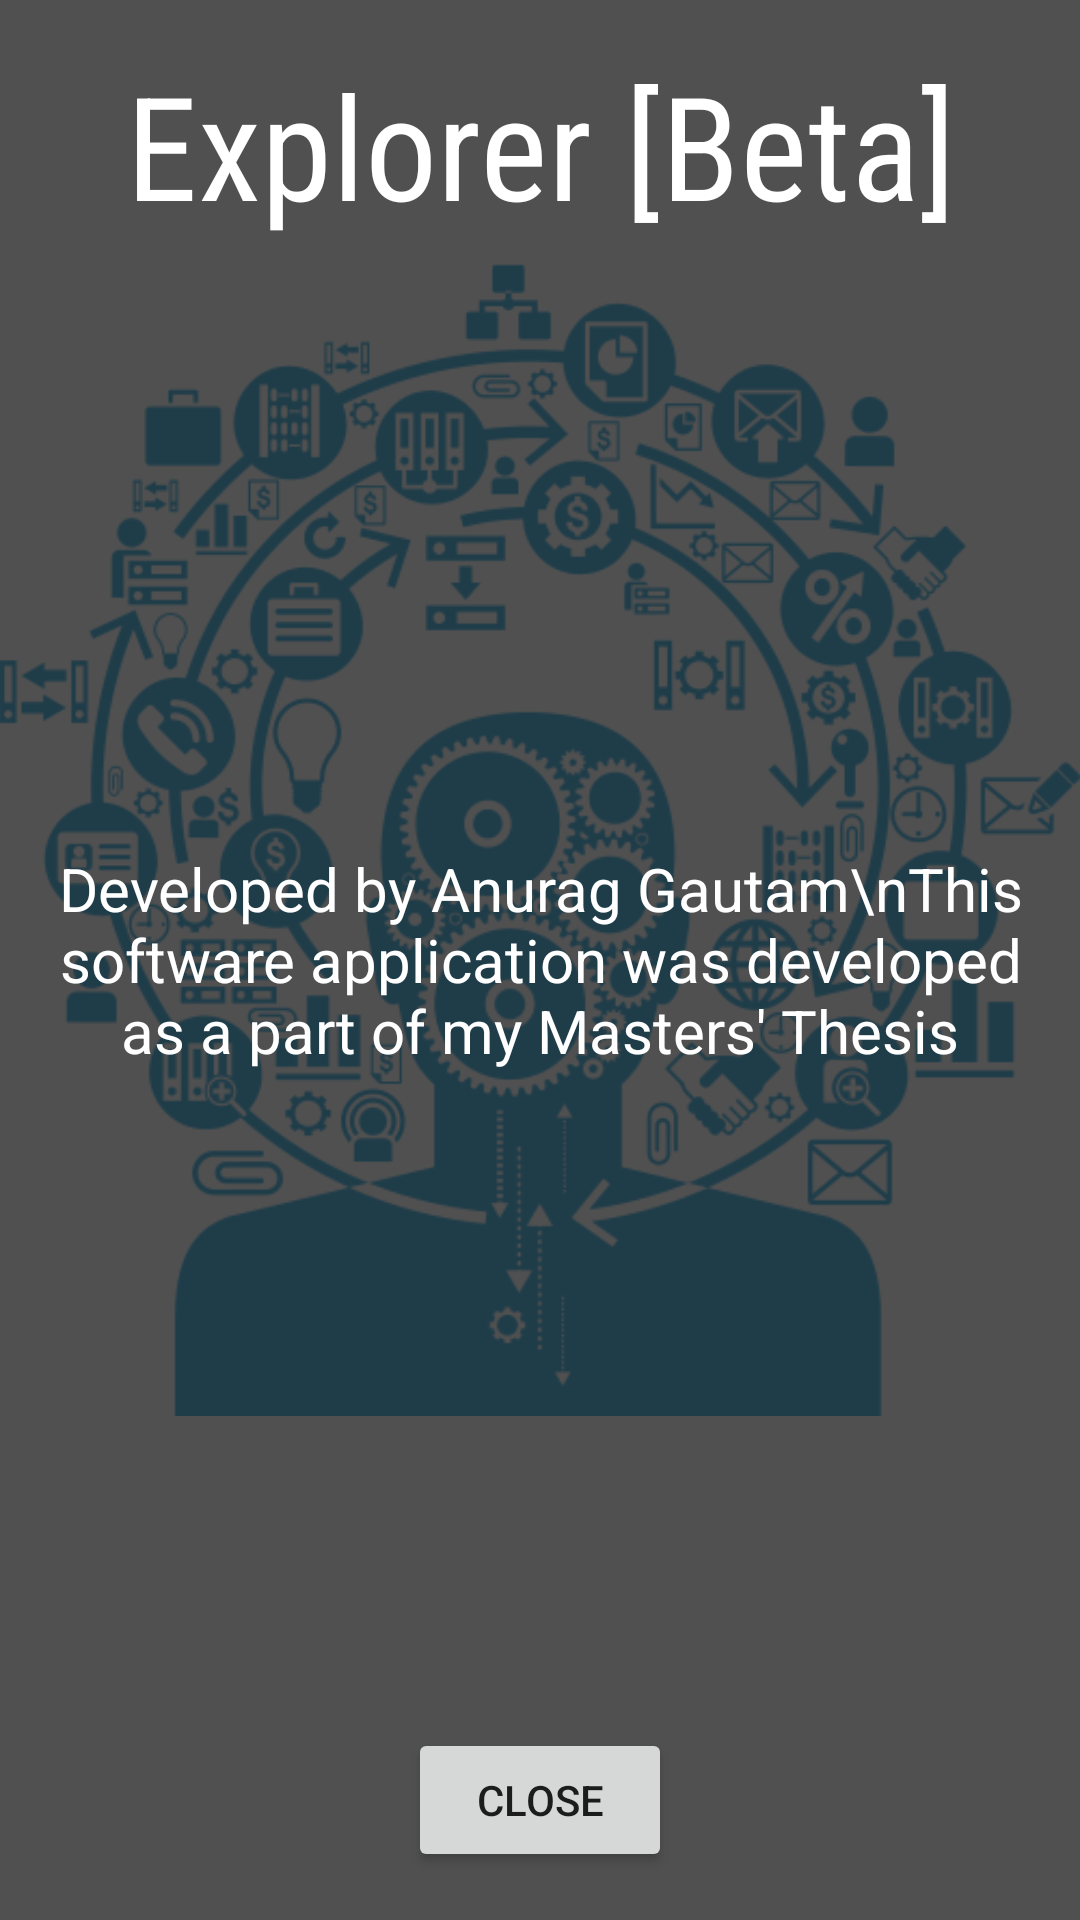

Reconstruct the res/layout file that produces this screen, plus the resources it refers to.
<!-- AndroidManifest.xml: application theme Theme.AppCompat.Light -->
<!-- res/layout/activity_about.xml -->
<?xml version="1.0" encoding="utf-8"?>
<RelativeLayout xmlns:android="http://schemas.android.com/apk/res/android"
    xmlns:tools="http://schemas.android.com/tools"
    android:layout_width="match_parent"
    android:layout_height="match_parent"

    tools:context="com.rdfex.AboutActivity">

    <ImageView
        android:layout_width="match_parent"
        android:layout_height="wrap_content"
        android:src="@drawable/mind1" />


    <TextView
        android:layout_width="match_parent"
        android:layout_height="match_parent"
        android:background="#ad000000"
        android:fontFamily="sans-serif-condensed"
        android:gravity="center_horizontal"
        android:paddingTop="16dp"
        android:text="Explorer [Beta]"
        android:textColor="#FFF"
        android:textSize="48sp" />

    <TextView
        android:layout_width="match_parent"
        android:layout_height="match_parent"
        android:gravity="center"
        android:padding="8dp"
        android:text="Developed by Anurag Gautam\nThis software application was developed as a part of my Masters' Thesis"
        android:textColor="#FFF"
        android:textSize="20sp" />

    <RelativeLayout
        android:layout_width="match_parent"
        android:layout_height="match_parent"
        android:gravity="bottom|center"
        android:paddingBottom="16dp">

        <Button
            android:id="@+id/ok_btn"
            android:layout_width="wrap_content"
            android:layout_height="wrap_content"
            android:text="Close" />
    </RelativeLayout>

</RelativeLayout>
<!-- resources referenced by this layout -->
<resources>
  <!-- drawable mind1: png bitmap (drawable, 77529 bytes) -->
</resources>
